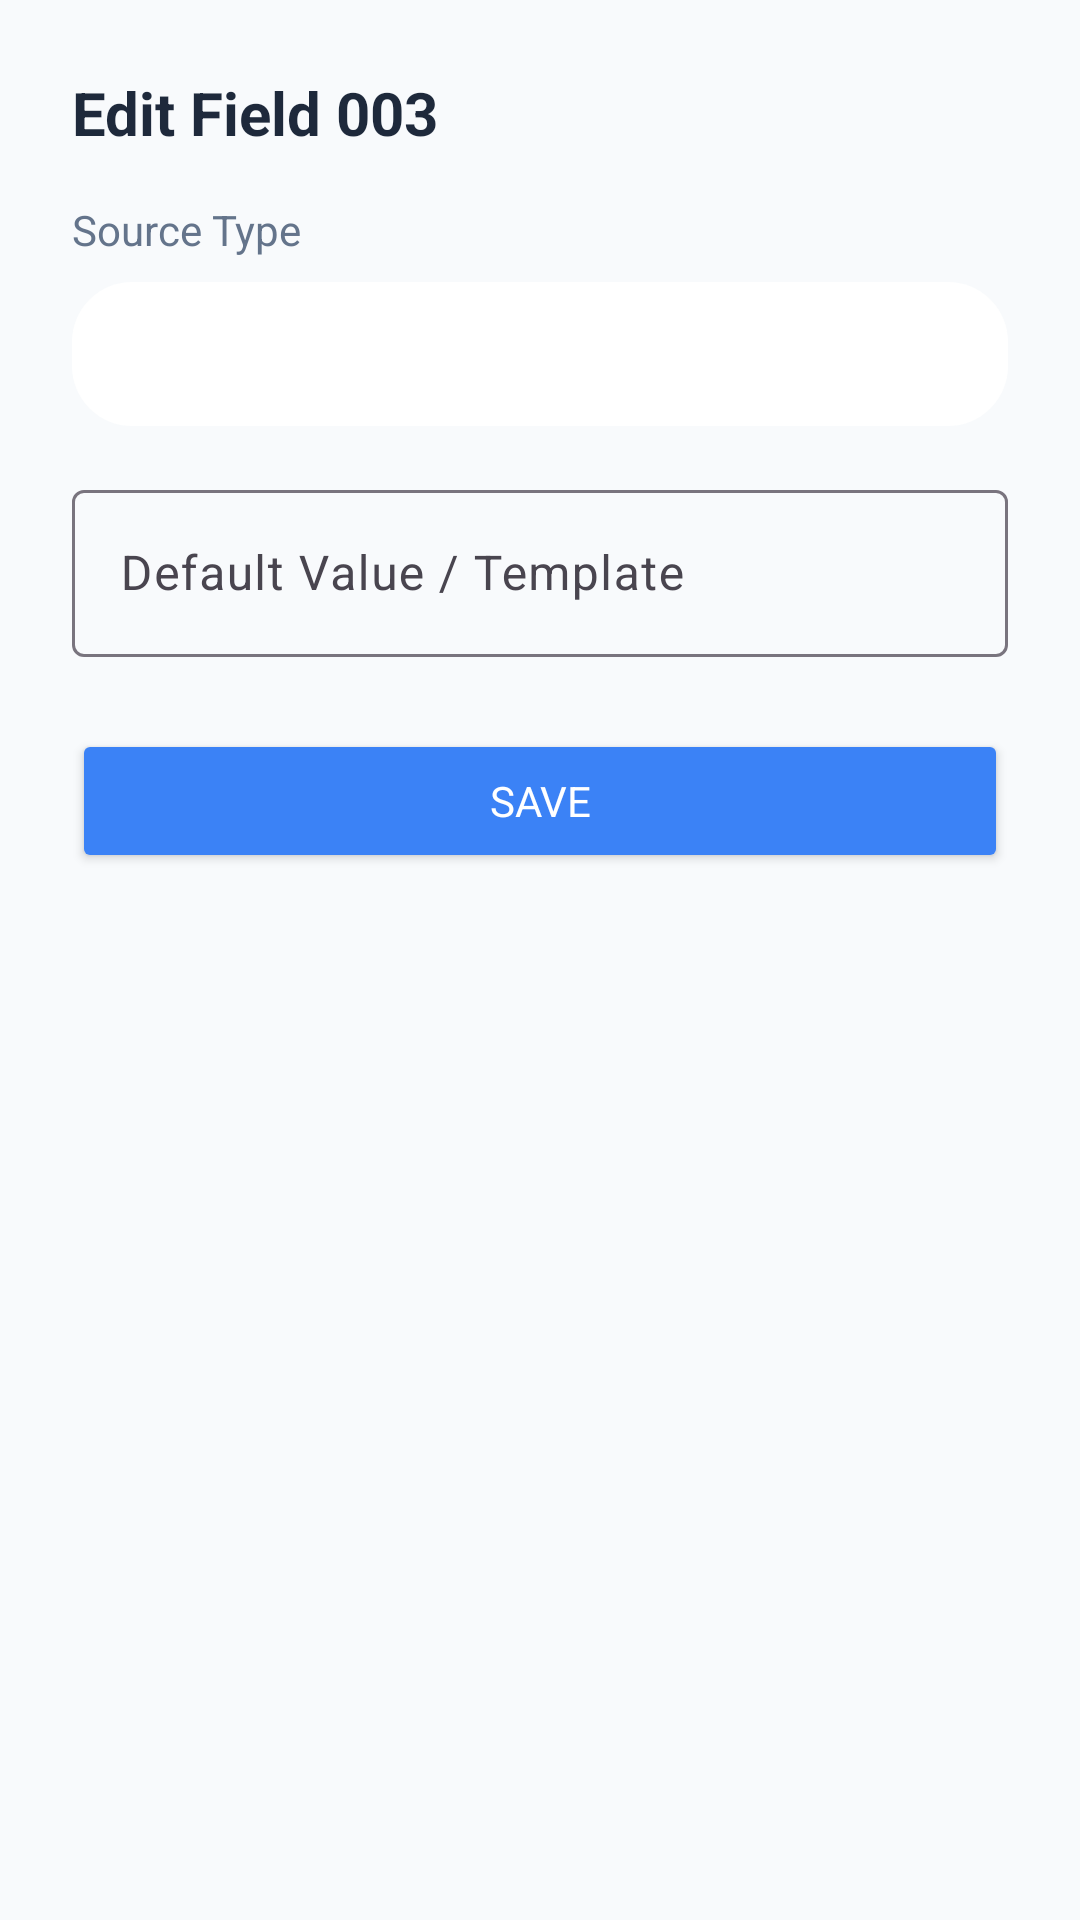

Produce the Android XML layout that renders to this screen, including the resource entries it uses.
<!-- AndroidManifest.xml: application theme Theme.MySoftPOS -->
<!-- res/layout/dialog_edit_field.xml -->
<?xml version="1.0" encoding="utf-8"?>
<LinearLayout xmlns:android="http://schemas.android.com/apk/res/android"
    android:layout_width="match_parent"
    android:layout_height="wrap_content"
    android:orientation="vertical"
    android:padding="24dp"
    android:minWidth="300dp">

    <TextView
        android:id="@+id/tvTitle"
        android:layout_width="wrap_content"
        android:layout_height="wrap_content"
        android:text="Edit Field 003"
        android:textSize="20sp"
        android:textStyle="bold"
        android:textColor="@color/text_primary"
        android:layout_marginBottom="16dp"/>

    <TextView
        android:layout_width="wrap_content"
        android:layout_height="wrap_content"
        android:text="Source Type"
        android:textSize="14sp"
        android:textColor="@color/text_secondary"
        android:layout_marginBottom="8dp"/>

    <Spinner
        android:id="@+id/spinnerSource"
        android:layout_width="match_parent"
        android:layout_height="48dp"
        android:entries="@array/field_sources"
        android:background="@drawable/bg_bottom_sheet"
        android:layout_marginBottom="16dp"/>

    <com.google.android.material.textfield.TextInputLayout
        android:id="@+id/tilValue"
        android:layout_width="match_parent"
        android:layout_height="wrap_content"
        android:hint="Default Value / Template"
        android:layout_marginBottom="24dp">

        <com.google.android.material.textfield.TextInputEditText
            android:id="@+id/etValue"
            android:layout_width="match_parent"
            android:layout_height="wrap_content"/>
    </com.google.android.material.textfield.TextInputLayout>

    <Button
        android:id="@+id/btnSave"
        android:layout_width="match_parent"
        android:layout_height="wrap_content"
        android:text="Save"
        android:backgroundTint="@color/primary"
        android:textColor="@color/on_primary"/>

</LinearLayout>
<!-- resources referenced by this layout -->
<resources>
  <color name="on_primary">#FFFFFF</color>
  <color name="primary">#3B82F6</color>
  <color name="text_primary">#1E293B</color>
  <color name="text_secondary">#64748B</color>
  <!-- drawable bg_bottom_sheet (drawable) -->
  <?xml version="1.0" encoding="utf-8"?>
  <shape xmlns:android="http://schemas.android.com/apk/res/android"
      android:shape="rectangle">
  
      <solid android:color="@android:color/white" />
      <corners android:radius="20dp" />
  
  </shape>
  <style name="Theme.MySoftPOS" parent="Theme.Material3.Light.NoActionBar">
          
          <item name="colorPrimary">@color/primary</item>
          <item name="colorOnPrimary">@color/on_primary</item>
          <item name="colorPrimaryContainer">@color/background</item>
          <item name="colorOnPrimaryContainer">@color/primary</item>
  
          <item name="colorSecondary">@color/secondary</item>
          <item name="colorOnSecondary">@color/on_secondary</item>
          
          
          <item name="colorSurface">@color/surface</item>
          <item name="colorOnSurface">@color/on_surface</item>
          <item name="android:colorBackground">@color/background</item>
          <item name="android:textColorPrimary">@color/text_primary</item>
          <item name="android:textColorSecondary">@color/text_secondary</item>
          
          
          <item name="android:editTextColor">@color/text_primary</item>
          <item name="android:textColorHint">@color/text_hint</item>
  
          <item name="colorError">@color/error</item>
          
          <item name="android:statusBarColor">@color/background</item>
          <item name="android:windowLightStatusBar">true</item>
  
          
          <item name="android:windowAnimationStyle">@style/AppWindowAnimations</item>
  
          
          <item name="android:fontFamily">sans-serif</item>
      </style>
  <color name="background">#F8FAFC</color>
  <color name="secondary">#06B6D4</color>
  <color name="on_secondary">#000000</color>
  <color name="surface">#FFFFFF</color>
  <color name="on_surface">#1E293B</color>
  <color name="text_hint">#94A3B8</color>
  <color name="error">#EF4444</color>
  <style name="AppWindowAnimations" parent="@android:style/Animation.Activity">
          <item name="android:activityOpenEnterAnimation">@anim/slide_in_right</item>
          <item name="android:activityOpenExitAnimation">@anim/slide_out_left</item>
          <item name="android:activityCloseEnterAnimation">@anim/slide_in_left</item>
          <item name="android:activityCloseExitAnimation">@anim/slide_out_right</item>
      </style>
</resources>
